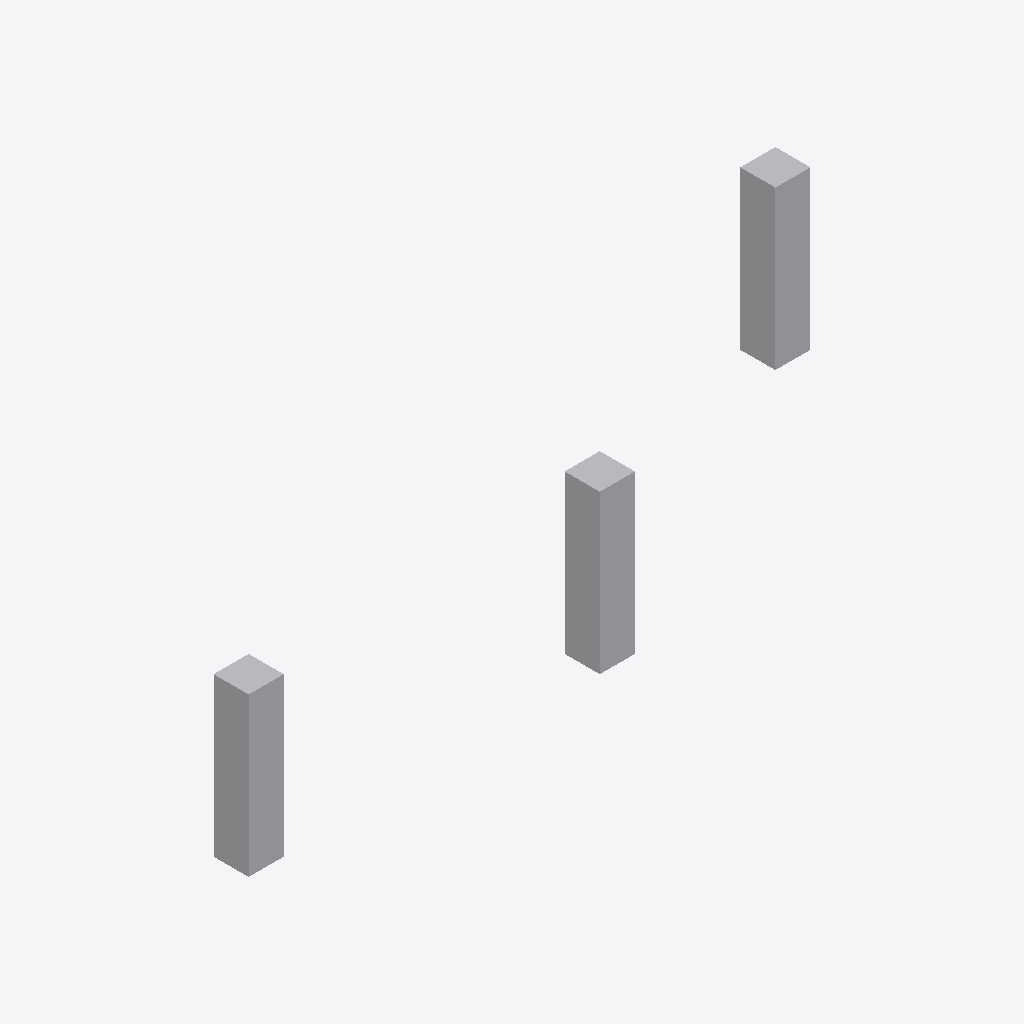
Isometric view of an IFC building model (IFC-SPF (STEP), schema IFC4, length unit millimetre), seen from the south-west, elements coloured by IFC class: 3 other elements (light grey).
Extent 4.2 m × 1.2 m × 0.9 m (x, y, z). Elements (3): 3 IfcFurnishingElement.

HEADER;
FILE_DESCRIPTION(('ViewDefinition [ReferenceView]'),'2;1');
FILE_NAME('mapped.ifc','2026-01-01T00:00:00',(''),(''),'Kadakas tests','hand written','');
FILE_SCHEMA(('IFC4'));
ENDSEC;
DATA;
#1=IFCPROJECT('0000000000000000000001',$,'Fixture project',$,$,$,$,(#10),#20);
#30=IFCSITE('0000000000000000000030',$,'Fixture site',$,$,#31,$,$,.ELEMENT.,$,$,$,$,$);
#125=IFCFURNISHINGELEMENT('0000000000000000000125',$,'Bollard 2',$,$,#31,#124,$);
#115=IFCFURNISHINGELEMENT('0000000000000000000115',$,'Bollard 1',$,$,#31,#114,$);
#135=IFCFURNISHINGELEMENT('0000000000000000000135',$,'Bollard 3',$,$,#31,#134,$);
ENDSEC;
